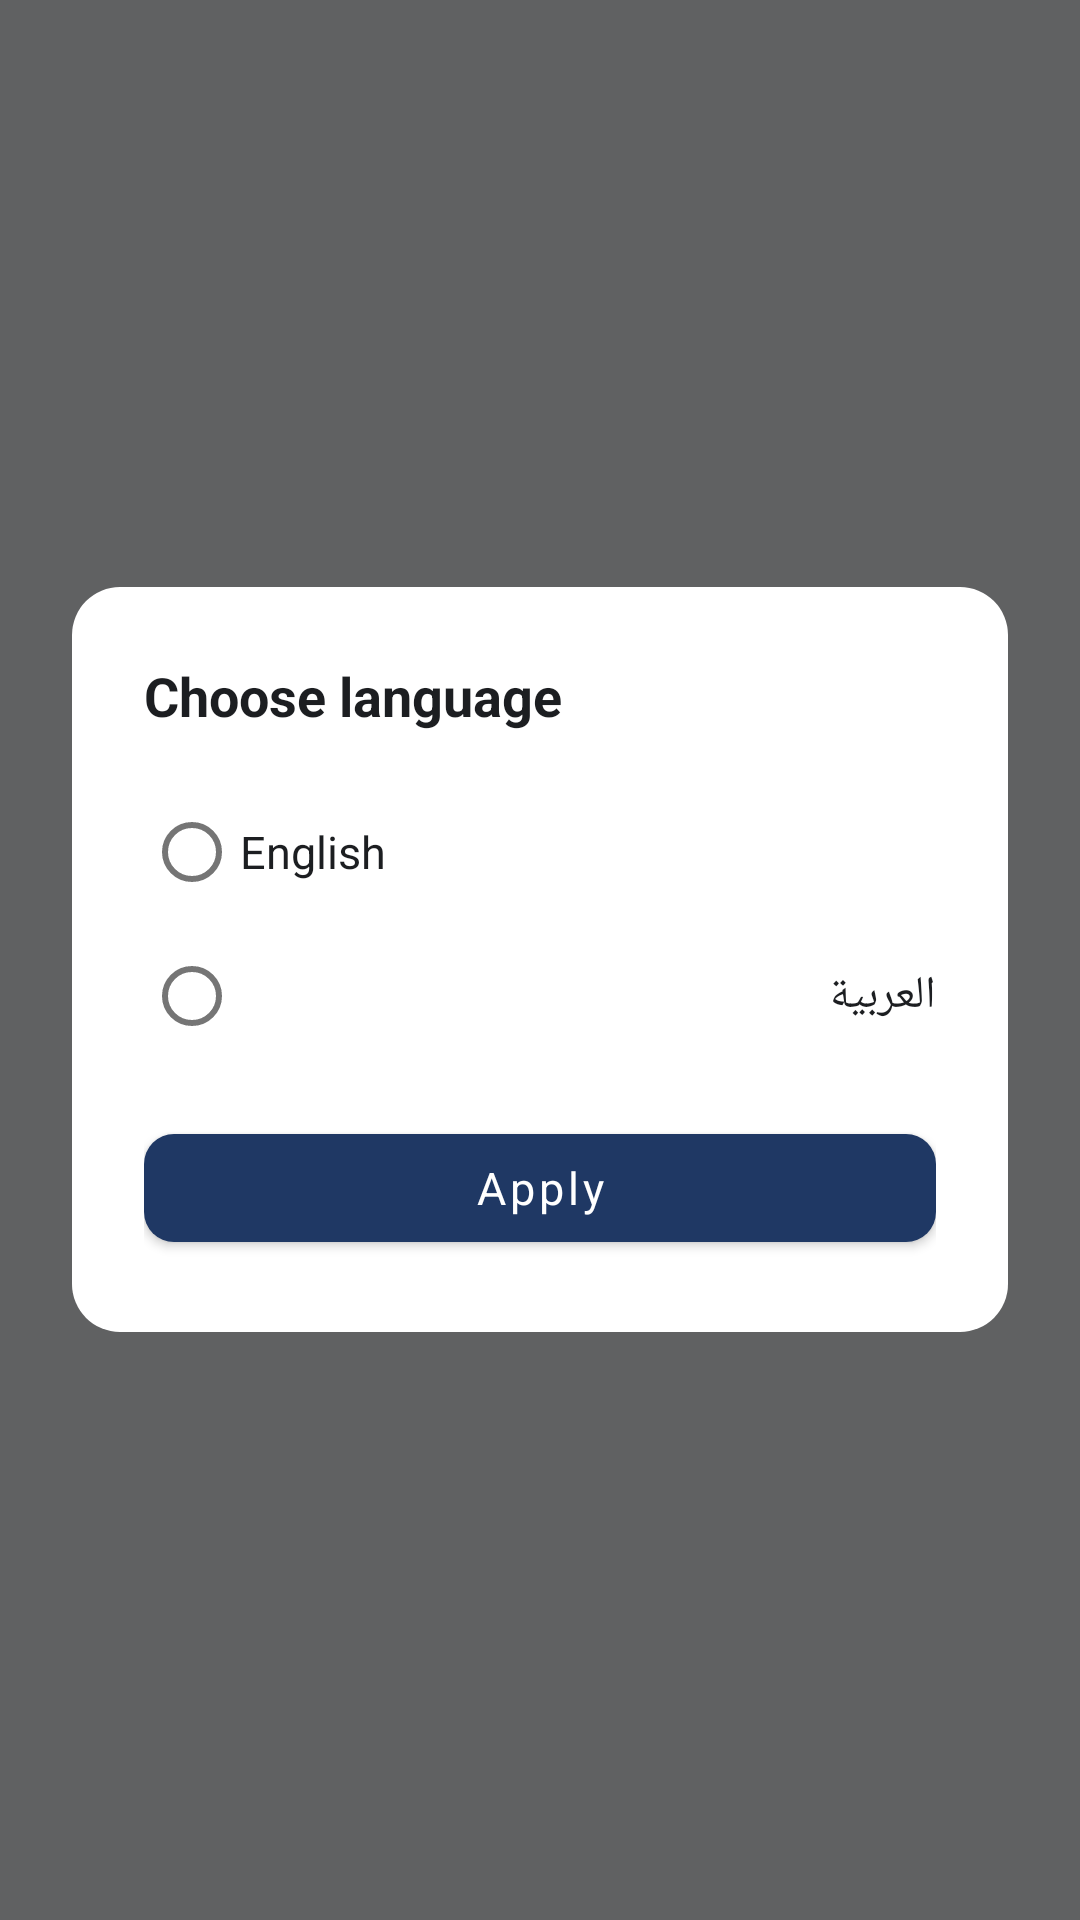

Write the Android layout XML for this screen, with the resource values it uses.
<!-- AndroidManifest.xml: application theme Theme.OfficerApp -->
<!-- res/layout/dialog_language.xml -->
<?xml version="1.0" encoding="utf-8"?>
<FrameLayout xmlns:android="http://schemas.android.com/apk/res/android"
    android:layout_width="match_parent"
    android:layout_height="match_parent"
    android:background="@color/overlay_scrim"
    android:padding="@dimen/space_l">

    <LinearLayout
        android:layout_width="match_parent"
        android:layout_height="wrap_content"
        android:layout_gravity="center"
        android:background="@drawable/bg_dialog"
        android:orientation="vertical"
        android:padding="@dimen/space_l">

        <TextView
            android:layout_width="match_parent"
            android:layout_height="wrap_content"
            android:layout_marginBottom="@dimen/space_m"
            android:text="@string/settings_choose_language"
            android:textColor="@color/text_primary"
            android:textSize="@dimen/text_title"
            android:textStyle="bold" />

        <RadioGroup
            android:id="@+id/radioGroupLanguage"
            android:layout_width="match_parent"
            android:layout_height="wrap_content"
            android:orientation="vertical">

            <RadioButton
                android:id="@+id/radioEnglish"
                android:layout_width="match_parent"
                android:layout_height="wrap_content"
                android:minHeight="@dimen/tap_target_min"
                android:gravity="center_vertical"
                android:text="@string/lang_english"
                android:textSize="@dimen/text_body"
                android:textColor="@color/text_primary" />

            <RadioButton
                android:id="@+id/radioArabic"
                android:layout_width="match_parent"
                android:layout_height="wrap_content"
                android:minHeight="@dimen/tap_target_min"
                android:gravity="center_vertical"
                android:text="@string/lang_arabic"
                android:textSize="@dimen/text_body"
                android:textColor="@color/text_primary" />
        </RadioGroup>

        <Button
            android:id="@+id/btnApplyLanguage"
            style="@style/Button.Primary"
            android:layout_width="match_parent"
            android:layout_height="wrap_content"
            android:layout_marginTop="@dimen/space_m"
            android:text="@string/generic_apply" />
    </LinearLayout>
</FrameLayout>
<!-- resources referenced by this layout -->
<resources>
  <color name="overlay_scrim">#99000000</color>
  <color name="text_primary">#1C1E21</color>
  <dimen name="space_l">24dp</dimen>
  <dimen name="space_m">16dp</dimen>
  <dimen name="tap_target_min">48dp</dimen>
  <dimen name="text_body">15sp</dimen>
  <dimen name="text_title">18sp</dimen>
  <!-- drawable bg_dialog (drawable) -->
  <?xml version="1.0" encoding="utf-8"?>
  <shape xmlns:android="http://schemas.android.com/apk/res/android" android:shape="rectangle">
      <solid android:color="@color/bg_card" />
      <corners android:radius="16dp" />
  </shape>
  <string name="generic_apply">Apply</string>
  <string name="lang_arabic">العربية</string>
  <string name="lang_english">English</string>
  <string name="settings_choose_language">Choose language</string>
  <style name="Button.Primary" parent="Widget.MaterialComponents.Button">
          <item name="backgroundTint">@color/brand</item>
          <item name="android:textColor">@color/text_on_brand</item>
          <item name="android:textSize">@dimen/text_button</item>
          <item name="android:textAllCaps">false</item>
          <item name="android:minHeight">@dimen/tap_target_min</item>
          <item name="cornerRadius">@dimen/corner_radius_button</item>
      </style>
  <style name="Theme.OfficerApp" parent="Theme.MaterialComponents.DayNight.NoActionBar">
          <item name="colorPrimary">@color/brand</item>
          <item name="colorPrimaryDark">@color/brand_dark</item>
          <item name="colorAccent">@color/accent</item>
          <item name="colorSecondary">@color/accent</item>
          <item name="android:windowBackground">@color/bg_canvas</item>
          <item name="android:statusBarColor">@color/brand</item>
          <item name="android:navigationBarColor">@color/bg_canvas</item>
          <item name="fontFamily">sans-serif</item>
          <item name="android:fontFamily">sans-serif</item>
      </style>
  <color name="bg_card">#FFFFFF</color>
  <color name="brand">#1F3864</color>
  <color name="text_on_brand">#FFFFFF</color>
  <dimen name="text_button">15sp</dimen>
  <dimen name="corner_radius_button">10dp</dimen>
  <color name="brand_dark">#16294B</color>
  <color name="accent">#2E5496</color>
  <color name="bg_canvas">#F2F3F5</color>
</resources>
